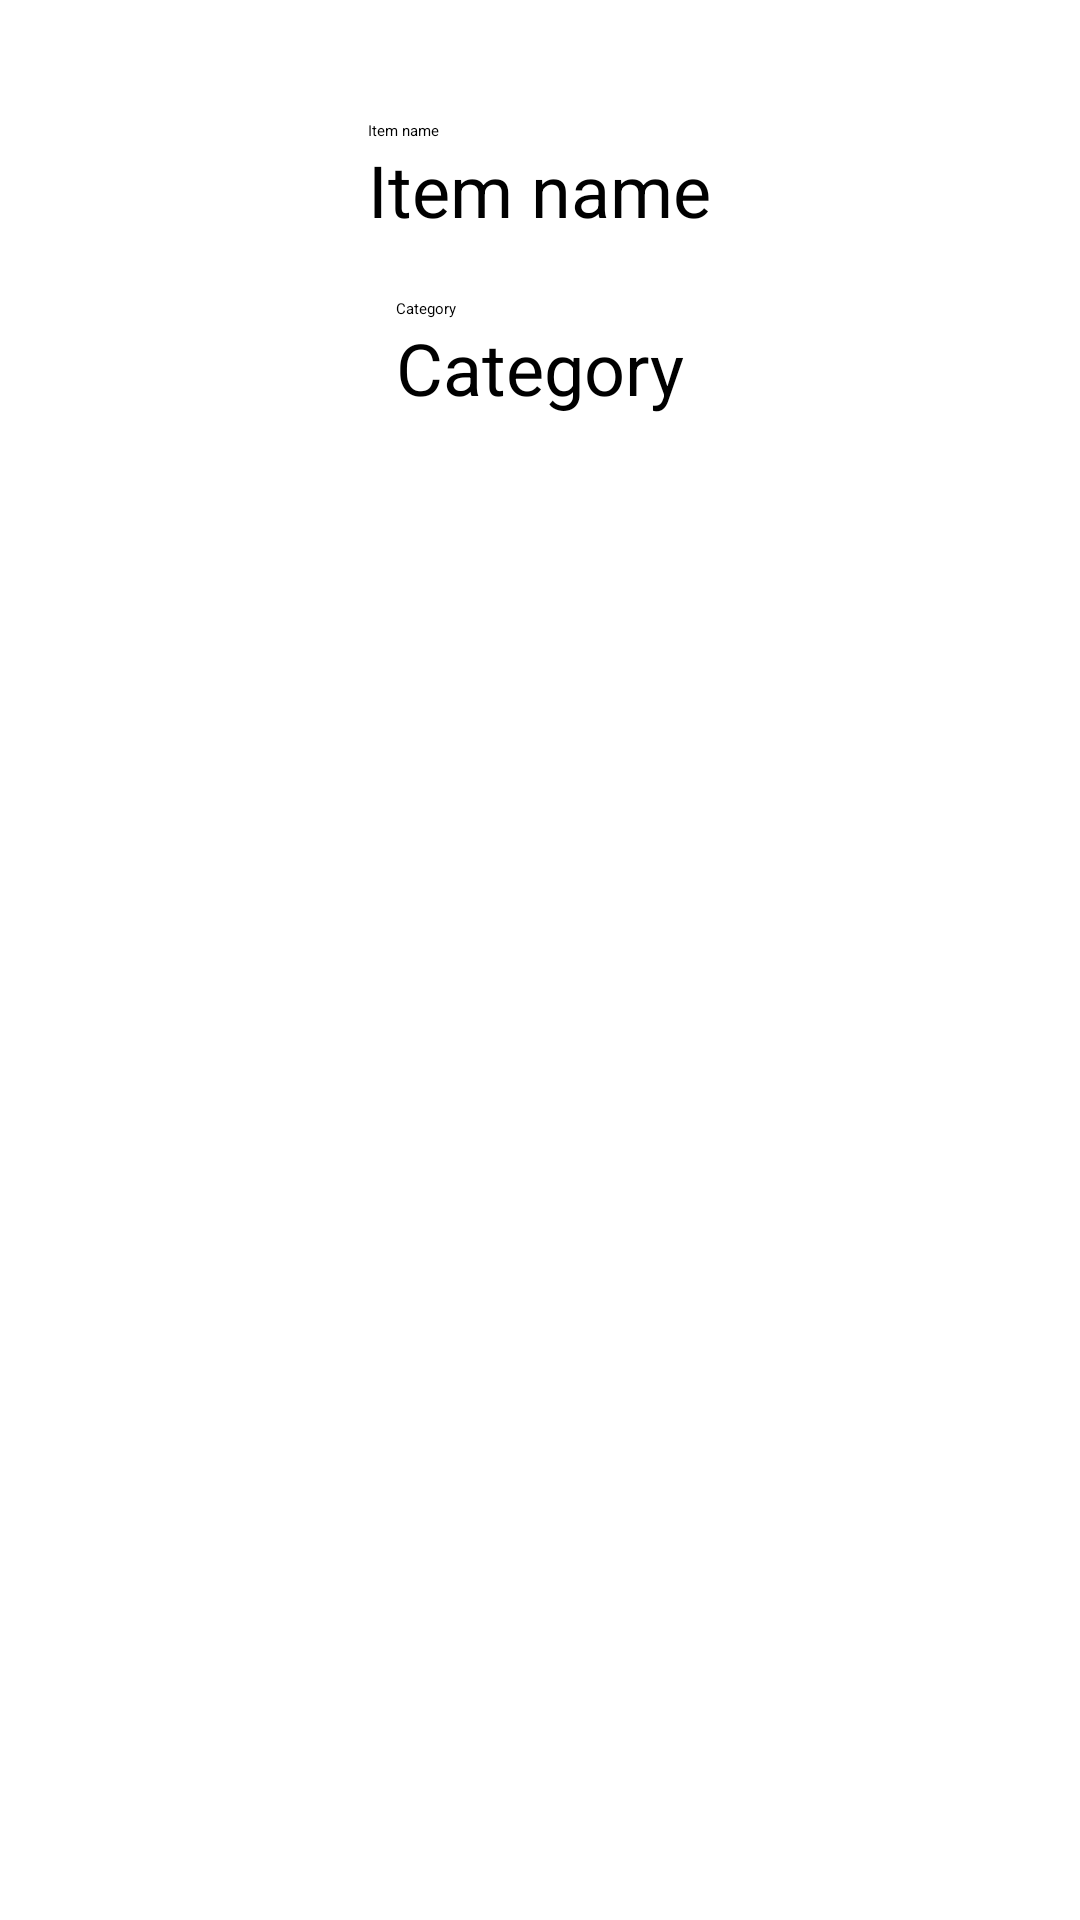

Write the Android layout XML for this screen, with the resource values it uses.
<!-- AndroidManifest.xml: application theme Theme.MyApplication -->
<!-- res/layout/edit_item_activity.xml -->
<?xml version="1.0" encoding="utf-8"?>
<RelativeLayout
    xmlns:android="http://schemas.android.com/apk/res/android"
    android:layout_width="match_parent"
    android:layout_height="match_parent"
    >

    <LinearLayout
        android:id="@+id/edit_item_activity_item_name_linear_layout"
        android:layout_width="wrap_content"
        android:layout_height="wrap_content"
        android:layout_centerHorizontal="true"
        android:layout_marginTop="20dp"
        android:gravity="center"
        android:orientation="vertical"
        >

        <TextView
            android:id="@+id/edit_item_activity_item_name_text_view"
            android:layout_width="wrap_content"
            android:layout_height="wrap_content"
            android:layout_gravity="left"
            android:layout_marginTop="20dp"
            android:labelFor="@id/edit_item_activity_item_name_edit_text"
            android:text="@string/item_name"
            />

        <EditText
            android:id="@+id/edit_item_activity_item_name_edit_text"
            android:layout_width="wrap_content"
            android:layout_height="wrap_content"
            android:layout_gravity="center"
            android:hint="@string/item_name"
            android:textSize="24sp"
            />
    </LinearLayout>

    <LinearLayout
        android:layout_width="wrap_content"
        android:layout_height="wrap_content"
        android:layout_below="@id/edit_item_activity_item_name_linear_layout"
        android:layout_centerHorizontal="true"
        android:gravity="center"
        android:orientation="vertical"
        >

        <TextView
            android:id="@+id/edit_item_activity_category_name_text_view"
            android:layout_width="wrap_content"
            android:layout_height="wrap_content"
            android:layout_gravity="left"
            android:layout_marginTop="20dp"
            android:labelFor="@id/edit_item_activity_category_name_edit_text"
            android:text="@string/category_name"
            />

        <EditText
            android:id="@+id/edit_item_activity_category_name_edit_text"
            android:layout_width="wrap_content"
            android:layout_height="wrap_content"
            android:layout_gravity="center"
            android:hint="@string/category_name"
            android:textSize="24sp"
            />
    </LinearLayout>

</RelativeLayout>
<!-- resources referenced by this layout -->
<resources>
  <string name="category_name">Category</string>
  <string name="item_name">Item name</string>
</resources>
